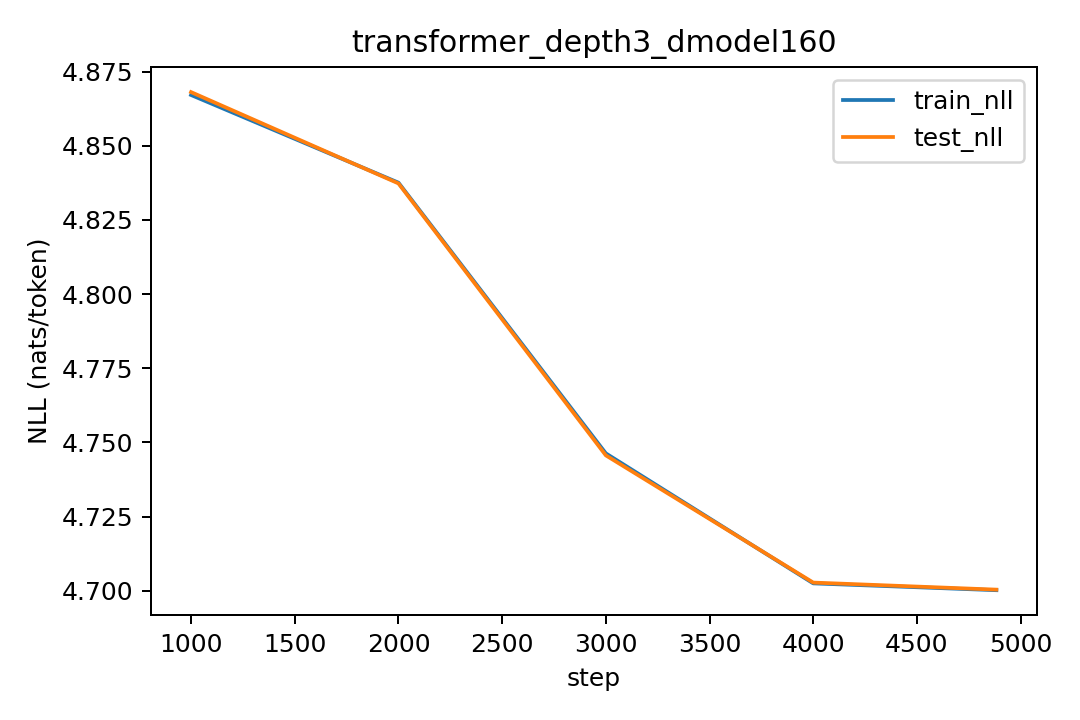

Source data for this figure (header and first rows):
step, lr, train_nll, test_nll
1000, 0.0003, 4.867, 4.868
2000, 0.0002536, 4.838, 4.837
3000, 0.000143, 4.746, 4.746
4000, 3.675685764502535e-05, 4.703, 4.703
4883, 4.90937496988586e-11, 4.7, 4.7
